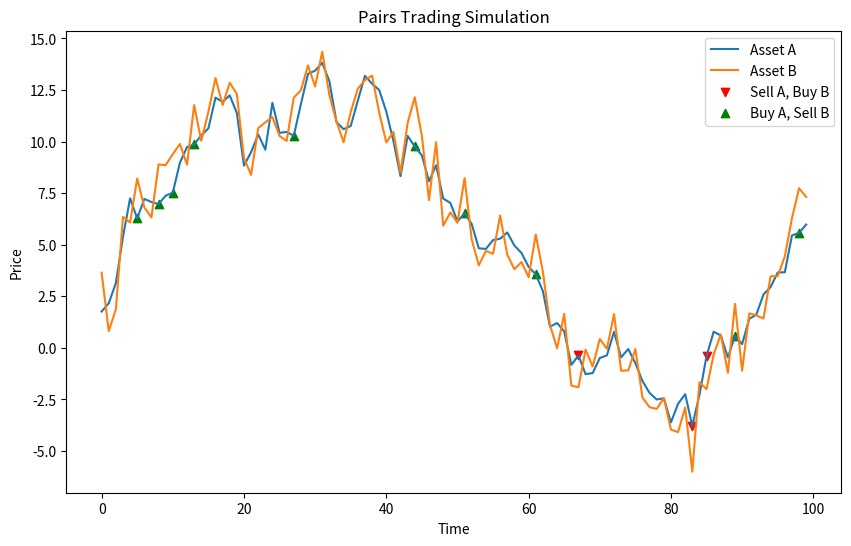

Generate this figure with matplotlib:
import numpy as np
import matplotlib.pyplot as plt

# Generate correlated random price data
np.random.seed(0)
n = 100
price_A = np.cumsum(np.random.randn(n))
price_B = price_A + np.random.randn(n)

# Calculate spread between prices
spread = price_A - price_B

# Define threshold for trading
entry_threshold = 1.5
exit_threshold = 0.5

# Initialize positions
positions = np.zeros(n)

# Pairs trading strategy
for i in range(1, n):
    if spread[i] > entry_threshold:
        positions[i] = -1  # Sell A, buy B
    elif spread[i] < -entry_threshold:
        positions[i] = 1  # Buy A, sell B
    elif abs(spread[i]) < exit_threshold:
        positions[i] = 0  # Exit positions

# Plot results
plt.figure(figsize=(10, 6))
plt.plot(price_A, label='Asset A')
plt.plot(price_B, label='Asset B')
plt.scatter(np.where(positions == -1), price_A[positions == -1], color='red', marker='v', label='Sell A, Buy B')
plt.scatter(np.where(positions == 1), price_A[positions == 1], color='green', marker='^', label='Buy A, Sell B')
plt.legend()
plt.title('Pairs Trading Simulation')
plt.xlabel('Time')
plt.ylabel('Price')
plt.show()
